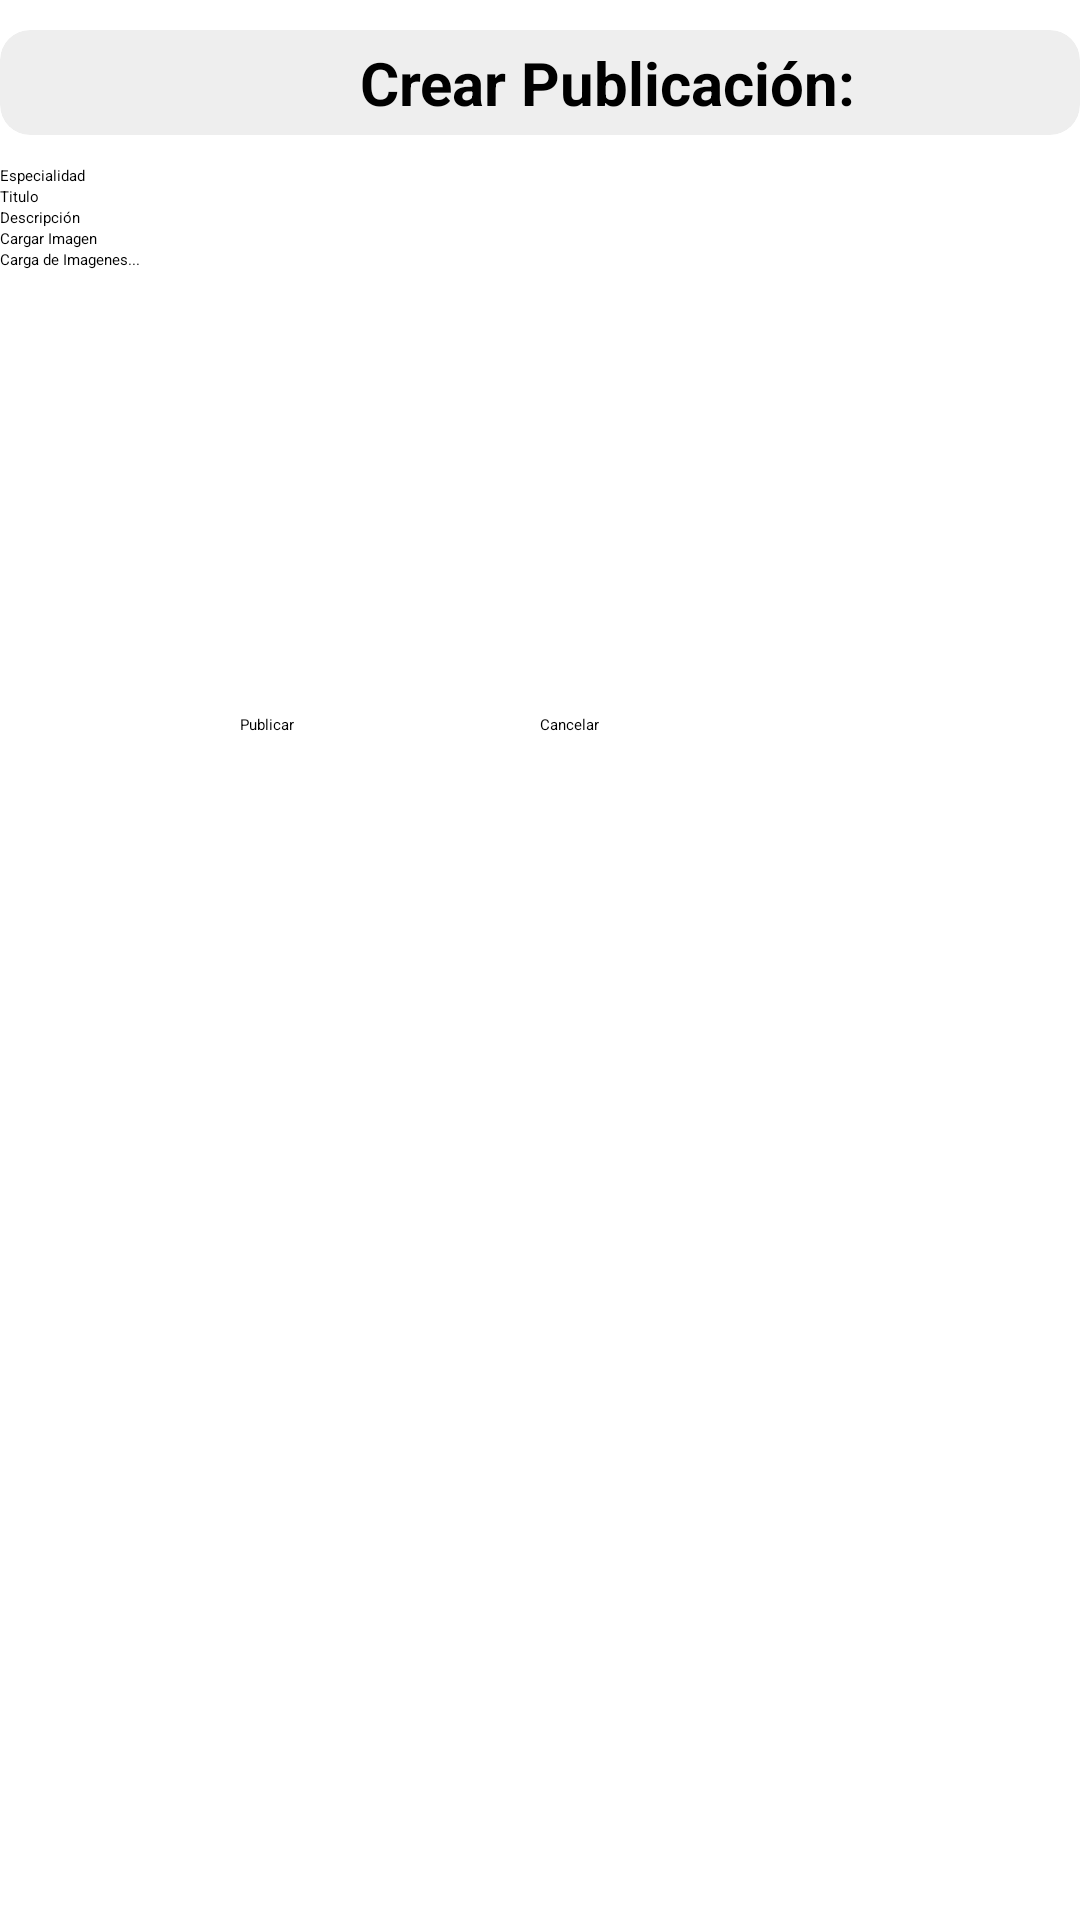

The Android layout XML behind this screen, and the referenced resources:
<!-- AndroidManifest.xml: application theme Theme.ProyectoMovil -->
<!-- res/layout/activity_crear_publicacion.xml -->
<?xml version="1.0" encoding="utf-8"?>
<RelativeLayout xmlns:android="http://schemas.android.com/apk/res/android"
    xmlns:app="http://schemas.android.com/apk/res-auto"
    xmlns:tools="http://schemas.android.com/tools"
    android:layout_width="match_parent"
    android:layout_height="match_parent"
    android:layout_margin="20dp"
    tools:context=".CrearPublicacion">

    <LinearLayout
        android:layout_width="match_parent"
        android:layout_height="match_parent"
        android:orientation="vertical">

        <LinearLayout
            android:layout_width="match_parent"
            android:layout_height="wrap_content"
            android:layout_marginTop="10dp"
            android:layout_marginBottom="10dp"
            android:orientation="horizontal">

            <androidx.cardview.widget.CardView
                android:layout_width="match_parent"
                android:layout_height="35dp"
                app:cardBackgroundColor="#EEEEEE"
                app:cardCornerRadius="10dp">

                <ImageButton
                    android:id="@+id/btVolverCrearPublicacion"
                    android:layout_width="wrap_content"
                    android:layout_height="wrap_content"
                    android:backgroundTint="#EEEEEE"
                    android:src="@drawable/volver" />


                <TextView
                    android:layout_width="wrap_content"
                    android:layout_height="wrap_content"
                    android:layout_marginLeft="120dp"
                    android:layout_marginTop="4dp"
                    android:text="Crear Publicación:"
                    android:textSize="20dp"
                    android:textStyle="bold" />

            </androidx.cardview.widget.CardView>
        </LinearLayout>


        <EditText
            android:layout_width="match_parent"
            android:layout_height="wrap_content"
            android:hint="Especialidad"/>

        <EditText
            android:layout_width="match_parent"
            android:layout_height="wrap_content"
            android:hint="Titulo"/>

        <EditText
            android:layout_width="match_parent"
            android:layout_height="wrap_content"
            android:hint="Descripción"/>

        <Button
            android:layout_width="wrap_content"
            android:layout_height="wrap_content"
            android:backgroundTint="#EEEEEE"
            android:textColor="@color/black"
            app:cornerRadius="40dp"
            android:text="Cargar Imagen"/>

        <EditText
            android:layout_width="match_parent"
            android:layout_height="150dp"
            android:hint="Carga de Imagenes..."/>

        <LinearLayout
            android:layout_width="match_parent"
            android:layout_height="wrap_content"
            android:layout_marginTop="5dp"
            android:orientation="horizontal">

            <Button
                android:layout_width="match_parent"
                android:layout_height="wrap_content"
                android:layout_marginRight="2dp"
                android:layout_weight="1"
                android:backgroundTint="#17a2b8"
                android:text="Publicar"
                app:cornerRadius="40dp"
                android:textAlignment="center" />

            <Button
                android:layout_width="match_parent"
                android:layout_height="wrap_content"
                android:layout_weight="1"
                app:cornerRadius="40dp"
                android:backgroundTint="#DA3B3B "
                android:text="Cancelar" />

        </LinearLayout>


    </LinearLayout>

</RelativeLayout>
<!-- resources referenced by this layout -->
<resources>
  <color name="black">#FF000000</color>
</resources>
